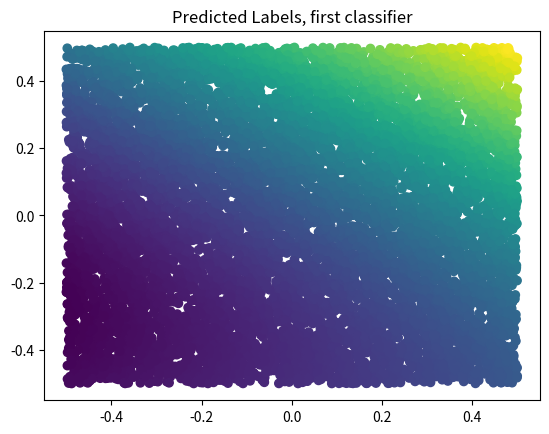

Write Python code to recreate this figure.
# -*- coding: utf-8 -*-
"""
Created on Tue Dec  1 14:04:00 2020

[redacted]
"""

import numpy as np
import matplotlib.pyplot as plt

p = int(2) #features
n = int(10000) #examples

## generate training data
X = np.random.rand(n,p)-0.5
Y1 = np.sign(np.sum(X**2,1)-.1).reshape((-1, 1))/2+.5
Y2 = np.sign(5*X[:,[0]]**3-X[:,[1]])/2+.5
Y = Y1

## Train NN
Xb = np.hstack((np.ones((n,1)), X))
q = np.shape(Y)[1] #number of classification problems
M = 2 #number of hidden nodes

## initial weights
V = np.random.randn(M+1, q); 
W = np.random.randn(p+1, M);

alpha = 0.1 #step size
L = 10 #number of epochs

def logsig(_x):
    return 1/(1+np.exp(-_x))
 
for epoch in range(L):
    ind = np.random.permutation(n)
    for i in ind:
        # Forward-propagate
        H = logsig(np.hstack((np.ones((1,1)), Xb[[i],:]@W)))
        #print(np.shape(H))
        Yhat = logsig(H@V)
        # Backpropagate
        delta = (Yhat-Y[[i],:])*Yhat*(1-Yhat)
        Vnew = V-alpha*H.T@delta
        gamma = delta@V[1:,:].T*H[:,1:]*(1-H[:,1:])
        Wnew = W - alpha*Xb[[i],:].T@gamma
        V = Vnew
        W = Wnew
    print(epoch)

## Final predicted labels (on training data)
H = logsig(np.hstack((np.ones((n,1)), Xb@W)))
Yhat = logsig(H@V)


plt.scatter(X[:,0], X[:,1], c=Yhat[:,0])
plt.title('Predicted Labels, first classifier')
plt.show()


#plt.scatter(X[:,0], X[:,1], c=Yhat[:,1])
#plt.title('Predicted Labels, second classifier')
#plt.show()

err_c1 = np.sum(abs(np.round(Yhat[:,0])-Y[:,0]))
print('Errors, first classifier:', err_c1)

#err_c2 = np.sum(abs(np.round(Yhat[:,1])-Y[:,1]))
#print('Errors, second classifier:', err_c2)









